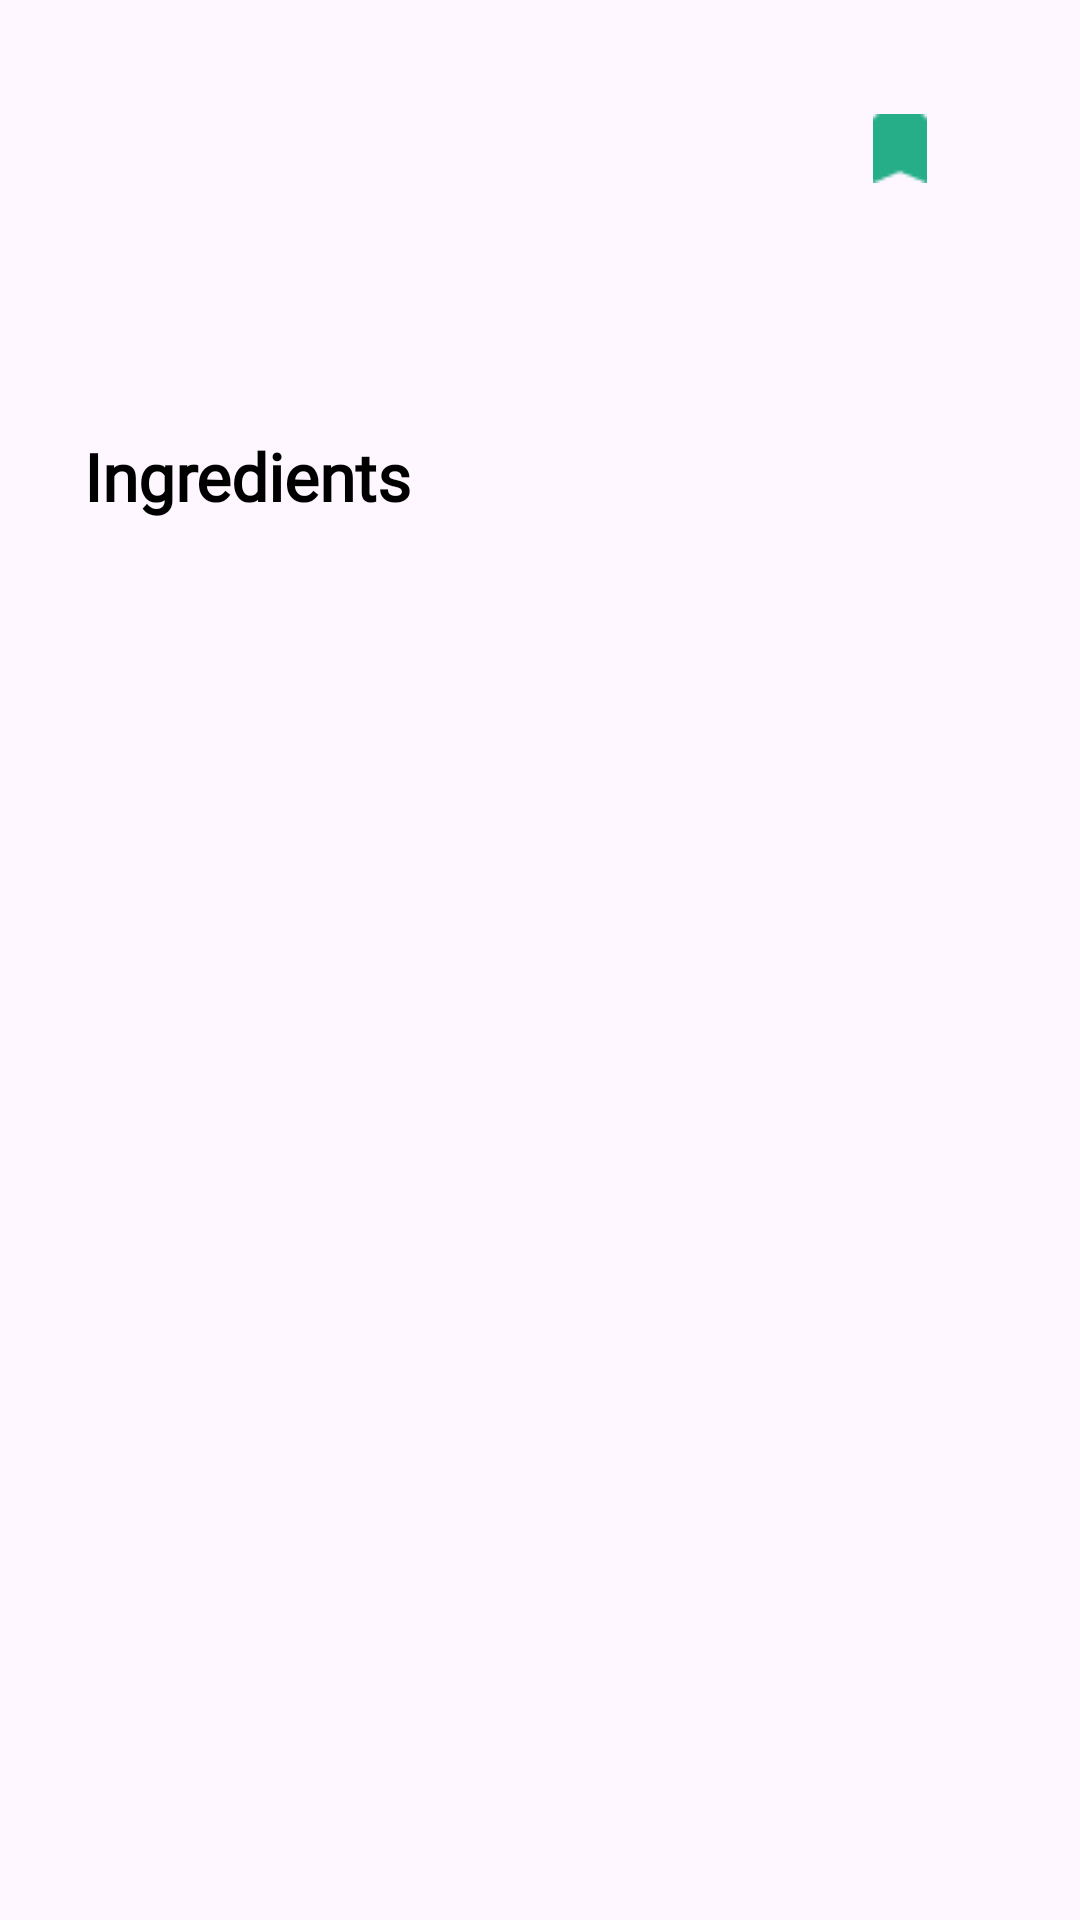

The Android layout XML behind this screen, and the referenced resources:
<!-- AndroidManifest.xml: application theme Theme.FoodApp -->
<!-- res/layout/include_recipe_datails_content.xml -->
<?xml version="1.0" encoding="utf-8"?>
<LinearLayout xmlns:android="http://schemas.android.com/apk/res/android"
    android:layout_width="match_parent"
    android:layout_height="match_parent"
    xmlns:tools="http://schemas.android.com/tools"
    xmlns:app="http://schemas.android.com/apk/res-auto"
    android:orientation="vertical"
    android:background="@drawable/recipe_details_roundet_background">


    <LinearLayout
        android:layout_width="match_parent"
        android:layout_marginTop="35dp"
        android:layout_height="wrap_content">


        <TextView
            android:id="@+id/recipe_title_text_view"
            android:layout_width="0dp"
            android:layout_height="wrap_content"
            android:textSize="22sp"
            android:layout_marginStart="30dp"
            android:layout_weight="1"
            android:textStyle="bold"
            android:requiresFadingEdge="horizontal"
            android:fadingEdgeLength="25dp"
            android:ellipsize="none"
            android:singleLine="true"
            tools:text="@tools:sample/lorem/random"
            android:fontFamily="@font/inter_semibold"/>

        <ImageView
            android:layout_width="18dp"
            android:layout_height="23dp"
            android:layout_gravity="center_vertical"
            android:layout_marginStart="8dp"
            android:layout_marginEnd="51dp"
            android:src="@drawable/saved_icon"/>
    </LinearLayout>


    <TextView
        android:id="@+id/recipe_description_text_view"
        android:layout_width="match_parent"
        android:layout_height="wrap_content"
        android:fontFamily="@font/inter_light"
        tools:text="@tools:sample/lorem/random"
        android:maxLines="12"
        android:layout_marginTop="24dp"
        android:layout_marginStart="30dp"
        android:ellipsize="end"
        android:textSize="16dp"
        android:layout_marginEnd="58dp"/>

    <LinearLayout
        android:layout_width="match_parent"
        android:layout_marginTop="34dp"
        android:layout_height="wrap_content">

        <TextView
            android:id="@+id/ingredient_text_view"
            android:layout_width="wrap_content"
            android:layout_height="wrap_content"
            android:textColor="@color/black"
            android:layout_marginStart="28dp"
            android:textSize="22sp"
            android:textStyle="bold"
            android:fontFamily="@font/inter_semibold"
            android:text="@string/ingredients"/>

        <TextView
            android:id="@+id/ingredient_count_text_view"
            android:layout_width="wrap_content"
            android:layout_height="wrap_content"
            android:layout_marginStart="14dp"
            android:layout_gravity="center_vertical"
            android:fontFamily="@font/inter_bold"
            android:textColor="@color/green"
            android:textSize="16sp"
            android:textStyle="bold"
            tools:text="(12)"/>

    </LinearLayout>

    <androidx.recyclerview.widget.RecyclerView
        android:id="@+id/ingredient_recycle_view"
        android:layout_width="match_parent"
        android:layout_height="match_parent"
        android:paddingTop="15dp"
        android:clipToPadding="false"
        app:layoutManager="androidx.recyclerview.widget.LinearLayoutManager"
        tools:listitem="@layout/item_ingredient"/>

</LinearLayout>
<!-- res/layout/item_ingredient.xml (included above) -->
<?xml version="1.0" encoding="utf-8"?>
<androidx.cardview.widget.CardView xmlns:android="http://schemas.android.com/apk/res/android"
    android:layout_width="match_parent"
    android:layout_height="60dp"
    xmlns:app="http://schemas.android.com/apk/res-auto"
    xmlns:tools="http://schemas.android.com/tools"
    android:layout_marginVertical="8dp"
    app:cardCornerRadius="10dp"
    android:layout_marginHorizontal="28dp">

    <LinearLayout
        android:layout_width="match_parent"
        android:layout_height="match_parent">

        <com.google.android.material.imageview.ShapeableImageView
            android:id="@+id/ingredient_image_view"
            android:layout_width="57dp"
            android:layout_height="57dp"
            android:scaleType="centerCrop"
            android:layout_marginStart="8dp"
            android:src="@drawable/onboarding_backgroung_image"
            app:shapeAppearanceOverlay="@style/CornerRadius50Persent"/>

        <TextView
            android:id="@+id/ingredient_text_view"
            android:layout_width="wrap_content"
            android:layout_height="wrap_content"
            android:layout_weight="1"
            android:layout_marginStart="20dp"
            android:textSize="18dp"
            android:singleLine="true"
            android:layout_gravity="center_vertical"
            android:fontFamily="@font/inter_medium"
            android:textStyle="bold"
            tools:text="@tools:sample/lorem/random"/>

        <TextView
            android:id="@+id/ingredient_count_text_view"
            android:layout_width="wrap_content"
            android:layout_height="wrap_content"
            android:layout_marginStart="8dp"
            android:textSize="18dp"
            android:layout_marginEnd="22dp"
            android:singleLine="true"
            android:layout_gravity="center_vertical"
            android:fontFamily="@font/inter_medium"
            android:textStyle="bold"
            tools:text="1"/>

    </LinearLayout>

</androidx.cardview.widget.CardView>
<!-- resources referenced by this layout -->
<resources>
  <color name="black">#FF000000</color>
  <color name="green">#25AE87</color>
  <!-- drawable onboarding_backgroung_image: webp bitmap (drawable, 306830 bytes) -->
  <!-- drawable saved_icon: png bitmap (drawable, 289 bytes) -->
  <string name="ingredients">Ingredients</string>
  <style name="CornerRadius50Persent">
          <item name="cornerSize">50%</item>
      </style>
  <style name="Theme.FoodApp" parent="Base.Theme.FoodApp">
          <item name="android:windowTranslucentStatus">true</item>
          <item name="android:statusBarColor">@android:color/transparent</item>
          <item name="android:windowTranslucentNavigation">true</item>    </style>
  <style name="Base.Theme.FoodApp" parent="Theme.Material3.DayNight.NoActionBar">
          
          
      </style>
</resources>
